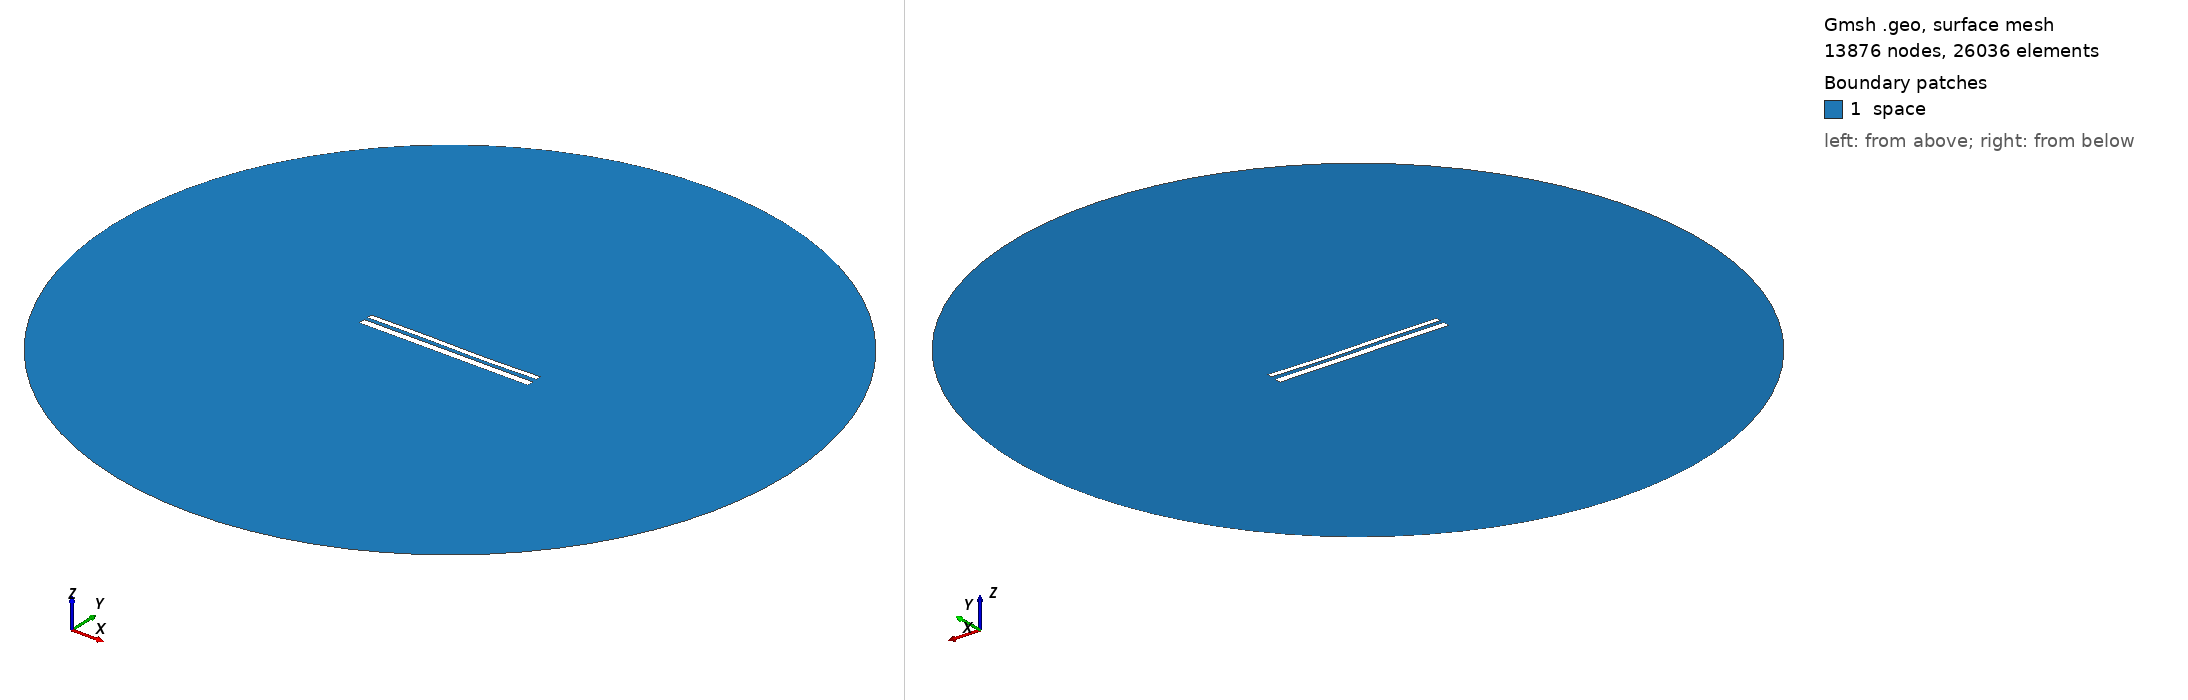

Gmsh geometry script, surface-meshed: 13876 nodes, 26036 surface elements. Boundary patches (legend numbers): 1 space. Left view from above one corner, right view from below the opposite corner. Legend entries are the model's physical surfaces. The drawing asked Gmsh for element sizes between 1% and 20% of the model's largest extent; the script's own settings can give other sizes.

=== 11048.geo (drawn) ===
//---------------------------------------
// Geometry kernel
//---------------------------------------

SetFactory("OpenCASCADE");



//---------------------------------------
// Parameters of the geometry
//---------------------------------------

// Overetch of the upper plate
overetch = 0.375;

// Distance between the plates
distance = 2.0;

// Discretization over the x axis (for the deformation)
nx = 50; 

// Length of the plate
L = 100 - overetch; 

// Number of modes
n = 4; 

// 1st mode coefficient
coeff(1) = 0.07499999999999998;
beta(1) = 0.596864 * 3.1415926535 / L;

// 2nd mode coefficient
coeff(2) = -0.075;
beta(2) = 1.49418 * 3.1415926535 / L;

// 3rd mode coefficient
coeff(3) = 0.15;
beta(3) = 2.50025 * 3.1415926535 / L;

// 4th mode coefficient
coeff(4) = 0.0;
beta(4) = 3.49999 * 3.1415926535 / L;



//---------------------------------------
// Upper plate (deformed rectangle)
//---------------------------------------

// Coordiantes of the upper plate
xmin = -50;
xmax = 50 - overetch;

// Height of the upper plate
yheight = 4 - 2 * overetch;

// Indexes of the points
UpperID[] = {};
LowerID[] = {};
LeftID[] = {};
RightID[] = {};

// Point index
p = 1;

// Horizontal edges
For i In {1:nx}
    x = xmin + (i-1)*(xmax - xmin)/(nx-1);

    y_bottom = distance / 2 + overetch;
    For j In {1:n}
        C = (Cosh(beta(j)*L) + Cos(beta(j)*L)) / (Sinh(beta(j)*L) + Sin(beta(j)*L));
        y_bottom  = y_bottom + coeff(j) * (Cosh(beta(j)*(x+50)) - Cos(beta(j)*(x+50)) - C * (Sinh(beta(j)*(x+50)) - Sin(beta(j)*(x+50))));
    EndFor

    y_top = y_bottom + yheight;

    Point(p) = {x, y_top, 0, 1.0};
    UpperID[i] = p;
    p = p + 1;

    Point(p) = {x, y_bottom, 0, 1.0};
    LowerID[i] = p;
    p = p + 1;
EndFor

// Create point lists
UpperPts[] = {}; LowerPts[] = {};
For i In {1:nx}
  UpperPts[] += {UpperID[i]};
  LowerPts[] += {LowerID[i]};
EndFor

// Build splines
Spline(1) = {UpperPts[]};
Spline(2) = {LowerPts[]};
Line(3) = {LowerPts[nx-1], UpperPts[nx-1]};
Line(4) = {LowerPts[0], UpperPts[0]};

// Build the plane surface
Curve Loop(1) = {2, 3, -1, -4};
Plane Surface(1) = {1};



//---------------------------------------
// Lower plate (rectangle)
//---------------------------------------

// Vertices
Point(1001) = {-50, -1, 0, 1.0};
Point(1002) = { 50, -1, 0, 1.0};
Point(1003) = { 50,  -5, 0, 1.0};
Point(1004) = {-50,  -5, 0, 1.0};

// Edges
Line(5) = {1001, 1002};
Line(6) = {1002, 1003};
Line(7) = {1003, 1004};
Line(8) = {1004, 1001};

// Plane surface
Line Loop(2) = {5, 6, 7, 8};
Plane Surface(2) = {2}; 



//---------------------------------------
// Outer (fictious) boundary
//---------------------------------------

// Points
Point(1005) = {0, 0, 0};       // Center
Point(1006) = {200, 0, 0};     // Start point
Point(1007) = {0, 200, 0};     // 90 degrees
Point(1008) = {-200, 0, 0};    // 180 degrees
Point(1009) = {0, -200, 0};    // 270 degrees

// Circle arcs (each needs start, center, end)
Circle(9) = {1006, 1005, 1007};
Circle(10) = {1007, 1005, 1008};
Circle(11) = {1008, 1005, 1009};
Circle(12) = {1009, 1005, 1006};

// Plane surface for the entire domain
Curve Loop(3) = {9, 10, 11, 12};
Surface(3) = {3};

// Subtract the plates from the whole domain to obtain the actual domain where we want to solve the equations
BooleanDifference{ Surface{3}; Delete; }{ Surface{1}; Surface{2}; Delete; }




//---------------------------------------
// Transfinite Lines/Curves
//---------------------------------------

// Set the number of points on the boundaries
r = 7;

// Plates
Transfinite Curve {1, 2} = 50*r Using Progression 1;
Transfinite Curve {3, 4} = 2*r Using Progression 1;
Transfinite Line {5, 7} = 50*r Using Progression 1;
Transfinite Line {6, 8} = 2*r Using Progression 1;

// Outer boundary
Transfinite Line {9, 10, 11, 12} = 20 Using Progression 1;



//---------------------------------------
// Physical groups
//---------------------------------------                

// Physical curves (boundaries)
Physical Line("force_segment", 10) = {2};
Physical Line("upper_plate", 11) = {1, 3, 4};
Physical Line("lower_plate", 12) = {5, 6, 7, 8};
Physical Line("boundary", 20) = {9, 10, 11, 12};

// Physical Surfaces
Physical Surface("space", 30) = {3};



//---------------------------------------
// 6. Generate the Mesh
//---------------------------------------

// 2D mesh generation
Mesh 2;
